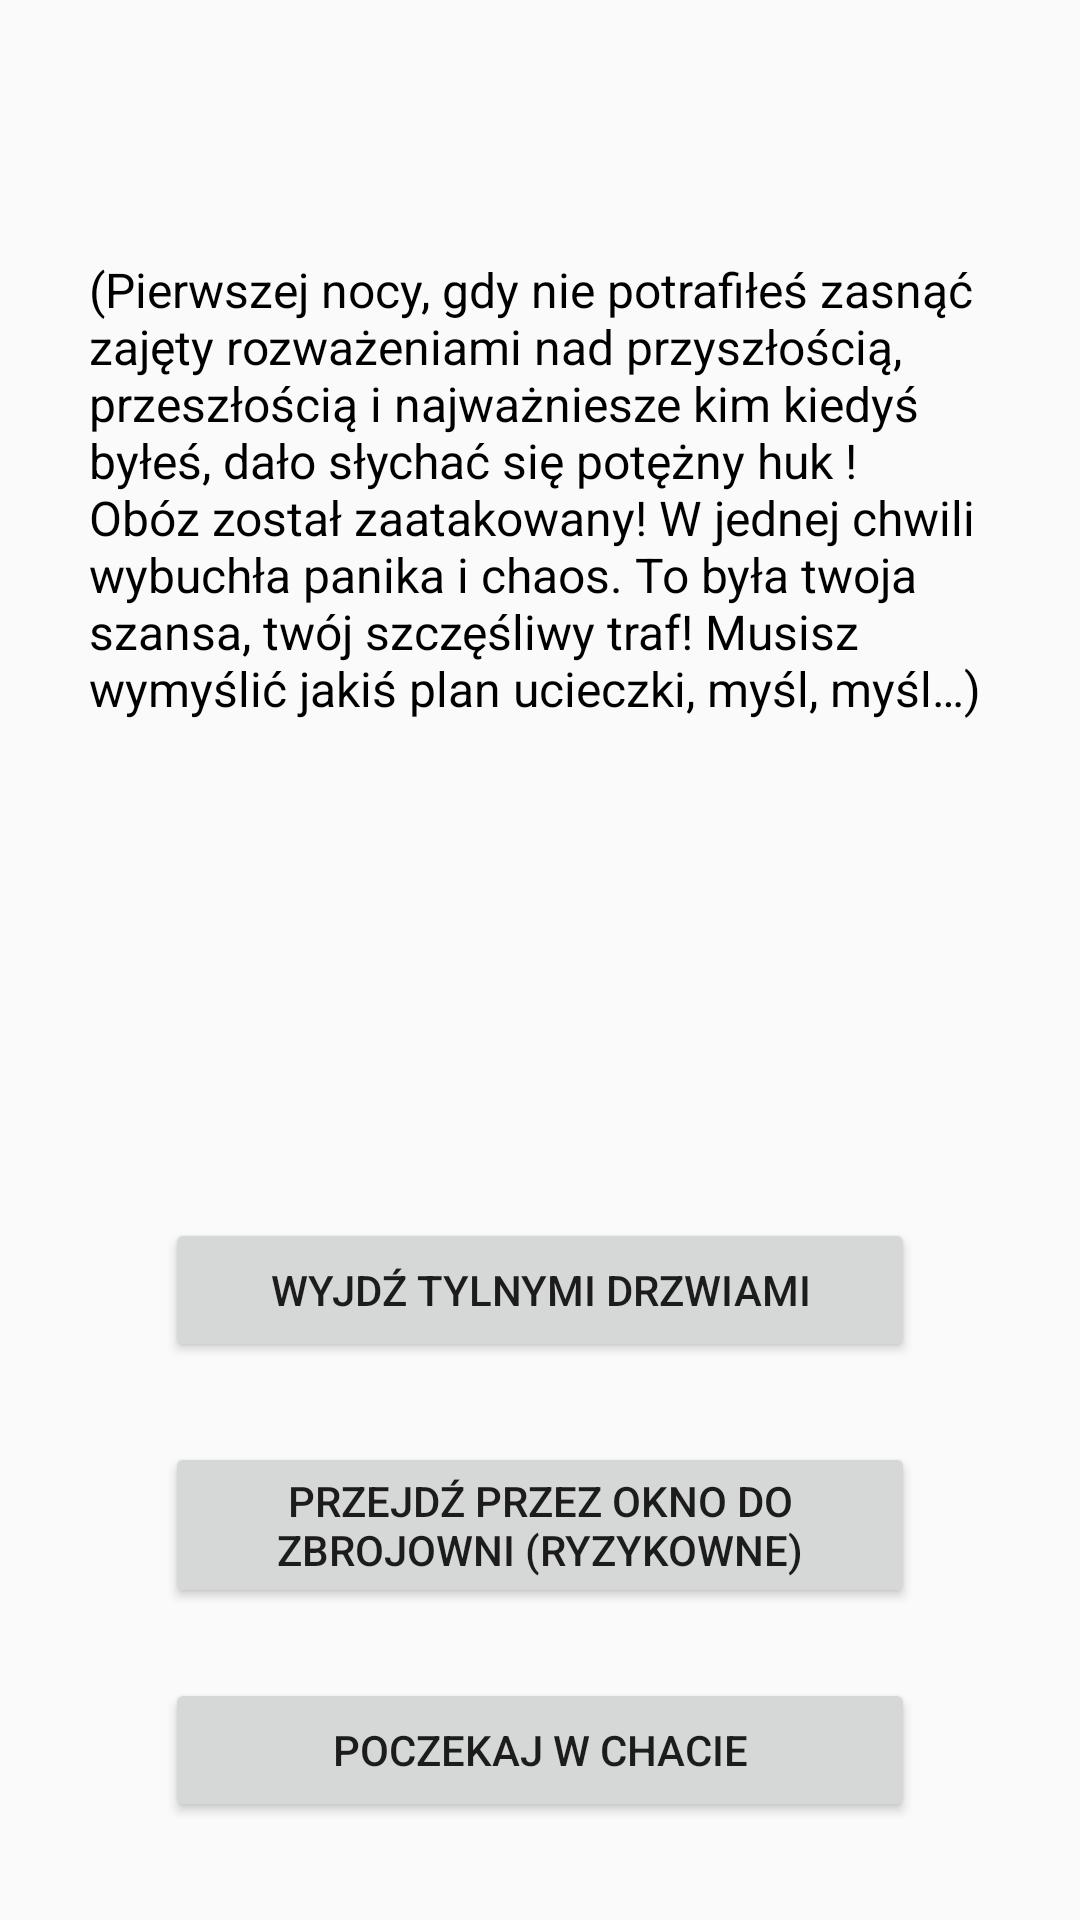

This screen was rendered from an Android layout file. Write that file and the resources it references.
<!-- AndroidManifest.xml: application theme AppTheme -->
<!-- res/layout/activity_bt111.xml -->
<?xml version="1.0" encoding="utf-8"?>
<android.support.constraint.ConstraintLayout xmlns:android="http://schemas.android.com/apk/res/android"
    xmlns:app="http://schemas.android.com/apk/res-auto"
    xmlns:tools="http://schemas.android.com/tools"
    android:layout_width="match_parent"
    android:layout_height="match_parent"
    tools:context=".Activity.BT111">

    <TextView
        android:id="@+id/Textor"
        android:layout_width="301dp"
        android:layout_height="169dp"
        android:layout_marginStart="8dp"
        android:layout_marginLeft="8dp"
        android:layout_marginTop="8dp"
        android:layout_marginEnd="8dp"
        android:layout_marginRight="8dp"
        android:layout_marginBottom="8dp"
        android:text="@string/chaos_in_camp"
        android:textColor="@android:color/black"
        android:textSize="16sp"
        app:layout_constrainedHeight="true"
        app:layout_constrainedWidth="true"
        app:layout_constraintBottom_toBottomOf="parent"
        app:layout_constraintEnd_toEndOf="parent"
        app:layout_constraintHorizontal_bias="0.5"
        app:layout_constraintStart_toStartOf="parent"
        app:layout_constraintTop_toTopOf="parent"
        app:layout_constraintVertical_bias="0.171" />

    <Button
        android:id="@+id/button3"
        android:layout_width="250dp"
        android:layout_height="wrap_content"
        android:layout_marginTop="8dp"
        android:layout_marginBottom="8dp"
        android:onClick="OptionOne"
        android:text="@string/backdor"
        app:layout_constraintBottom_toBottomOf="parent"
        app:layout_constraintEnd_toEndOf="parent"
        app:layout_constraintStart_toStartOf="parent"
        app:layout_constraintTop_toTopOf="parent"
        app:layout_constraintVertical_bias="0.691" />

    <Button
        android:id="@+id/button5"
        android:layout_width="250dp"
        android:layout_height="wrap_content"
        android:layout_marginTop="8dp"
        android:layout_marginBottom="8dp"
        android:onClick="OptionThree"
        android:text="@string/wait_in_house"
        app:layout_constraintBottom_toBottomOf="parent"
        app:layout_constraintEnd_toEndOf="parent"
        app:layout_constraintStart_toStartOf="parent"
        app:layout_constraintTop_toTopOf="parent"
        app:layout_constraintVertical_bias="0.957" />

    <Button
        android:id="@+id/button4"
        android:layout_width="250dp"
        android:layout_height="wrap_content"
        android:layout_marginTop="8dp"
        android:layout_marginBottom="8dp"
        android:onClick="OptionTwo"
        android:text="@string/armory"
        app:layout_constraintBottom_toBottomOf="parent"
        app:layout_constraintEnd_toEndOf="parent"
        app:layout_constraintStart_toStartOf="parent"
        app:layout_constraintTop_toTopOf="parent"
        app:layout_constraintVertical_bias="0.831" />


</android.support.constraint.ConstraintLayout>
<!-- resources referenced by this layout -->
<resources>
  <string name="armory">Przejdź przez okno do zbrojowni (ryzykowne)</string>
  <string name="backdor">Wyjdź Tylnymi drzwiami</string>
  <string name="chaos_in_camp">(Pierwszej nocy, gdy nie potrafiłeś zasnąć zajęty rozważeniami nad przyszłością, przeszłością i najważniesze kim kiedyś byłeś, dało słychać się potężny huk ! Obóz został zaatakowany! W jednej chwili wybuchła panika i chaos. To była twoja szansa, twój szczęśliwy traf! Musisz wymyślić jakiś plan ucieczki, myśl, myśl…)</string>
  <string name="wait_in_house">Poczekaj w chacie</string>
  <style name="AppTheme" parent="Theme.AppCompat.Light.DarkActionBar">
           Customize your theme here.
          
          
          
      </style>
</resources>
